Run: headless pygame with SDL's dummy video driver; simulated clock (each Clock.tick advances the game by its frame time, no real sleeping); random seed 0; keys injected as events and as key.get_pressed() state; mouse plan: one left click at the window centre at the start of phase 2, then a move to the lower-right quarter at the start of phase 3.
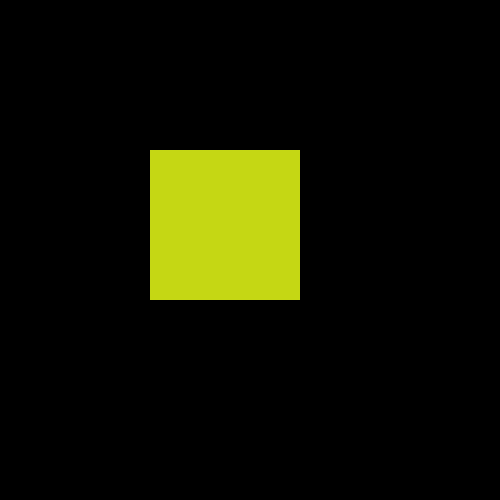
Frame 1 of 4 · flips 1–60 · no input
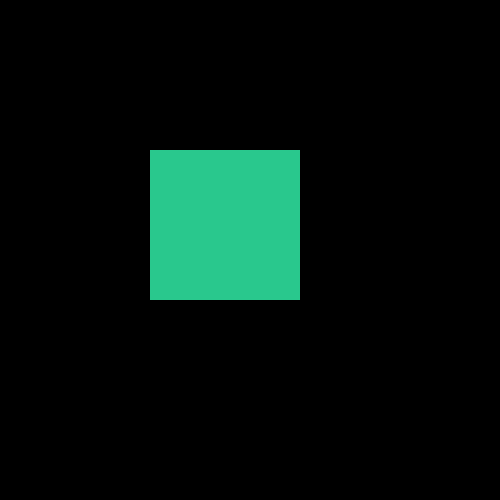
Frame 2 of 4 · flips 61–180 · clicked the window centre · tapped SPACE, RETURN · held RIGHT (→), D
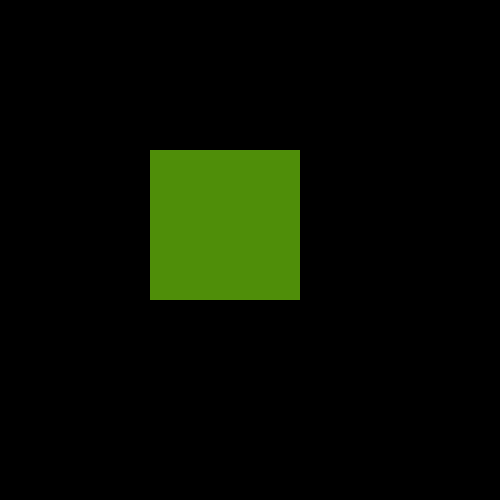
Frame 3 of 4 · flips 181–300 · moved the mouse to the lower-right quarter · held DOWN (↓), S
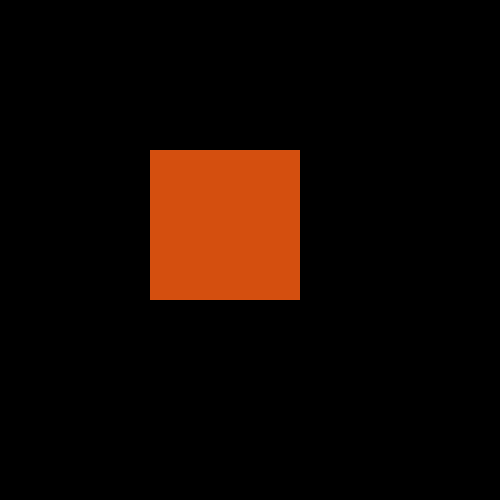
Frame 4 of 4 · flips 301–420 · held LEFT (←), A, UP (↑), W

The pygame program that drew these frames:

import random
from itertools import cycle
import pygame


def find_quit(events):
    quitting = tuple(filter(lambda event: event.type == pygame.QUIT, events))
    return not bool(quitting)


def should_change(events, frame_rates, current_frame_rate):
    # Press any key to change animation rate
    change = tuple(
        filter(lambda event: event.type in [pygame.KEYDOWN, pygame.MOUSEBUTTONDOWN], events)
    )
    return next(frame_rates) if change else current_frame_rate


def frame_rate_independence(elapsed_time, delta_time, current_frame_rate, color):
    if elapsed_time >= 1 / current_frame_rate:
        elapsed_time = 0
        color = random.sample(range(256), 4)
    elapsed_time += delta_time

    return elapsed_time, color


def main():
    pygame.init()

    display_size = 500, 500
    display = pygame.display.set_mode(display_size)

    player = pygame.Rect((150, 150), (150, 150))
    color = random.sample(range(256), 4)
    elapsed_time = 0

    frame_rates = cycle((1, 10, 30, 60))
    current_frame_rate = next(frame_rates)
    clock = pygame.time.Clock()
    running = True
    delta_time = 0

    while running:
        events = tuple(pygame.event.get())
        running = find_quit(events)
        current_frame_rate = should_change(events, frame_rates, current_frame_rate)
        elapsed_time, color = frame_rate_independence(
            elapsed_time, delta_time, current_frame_rate, color
        )

        display.fill("black")
        pygame.draw.rect(display, color, player)
        pygame.display.flip()
        delta_time = clock.tick() * 0.001
        pygame.display.set_caption(
            f"FPS: {clock.get_fps():.2f}{' ' * 10}Animation FPS: {current_frame_rate}"
        )


if __name__ == "__main__":
    main()
